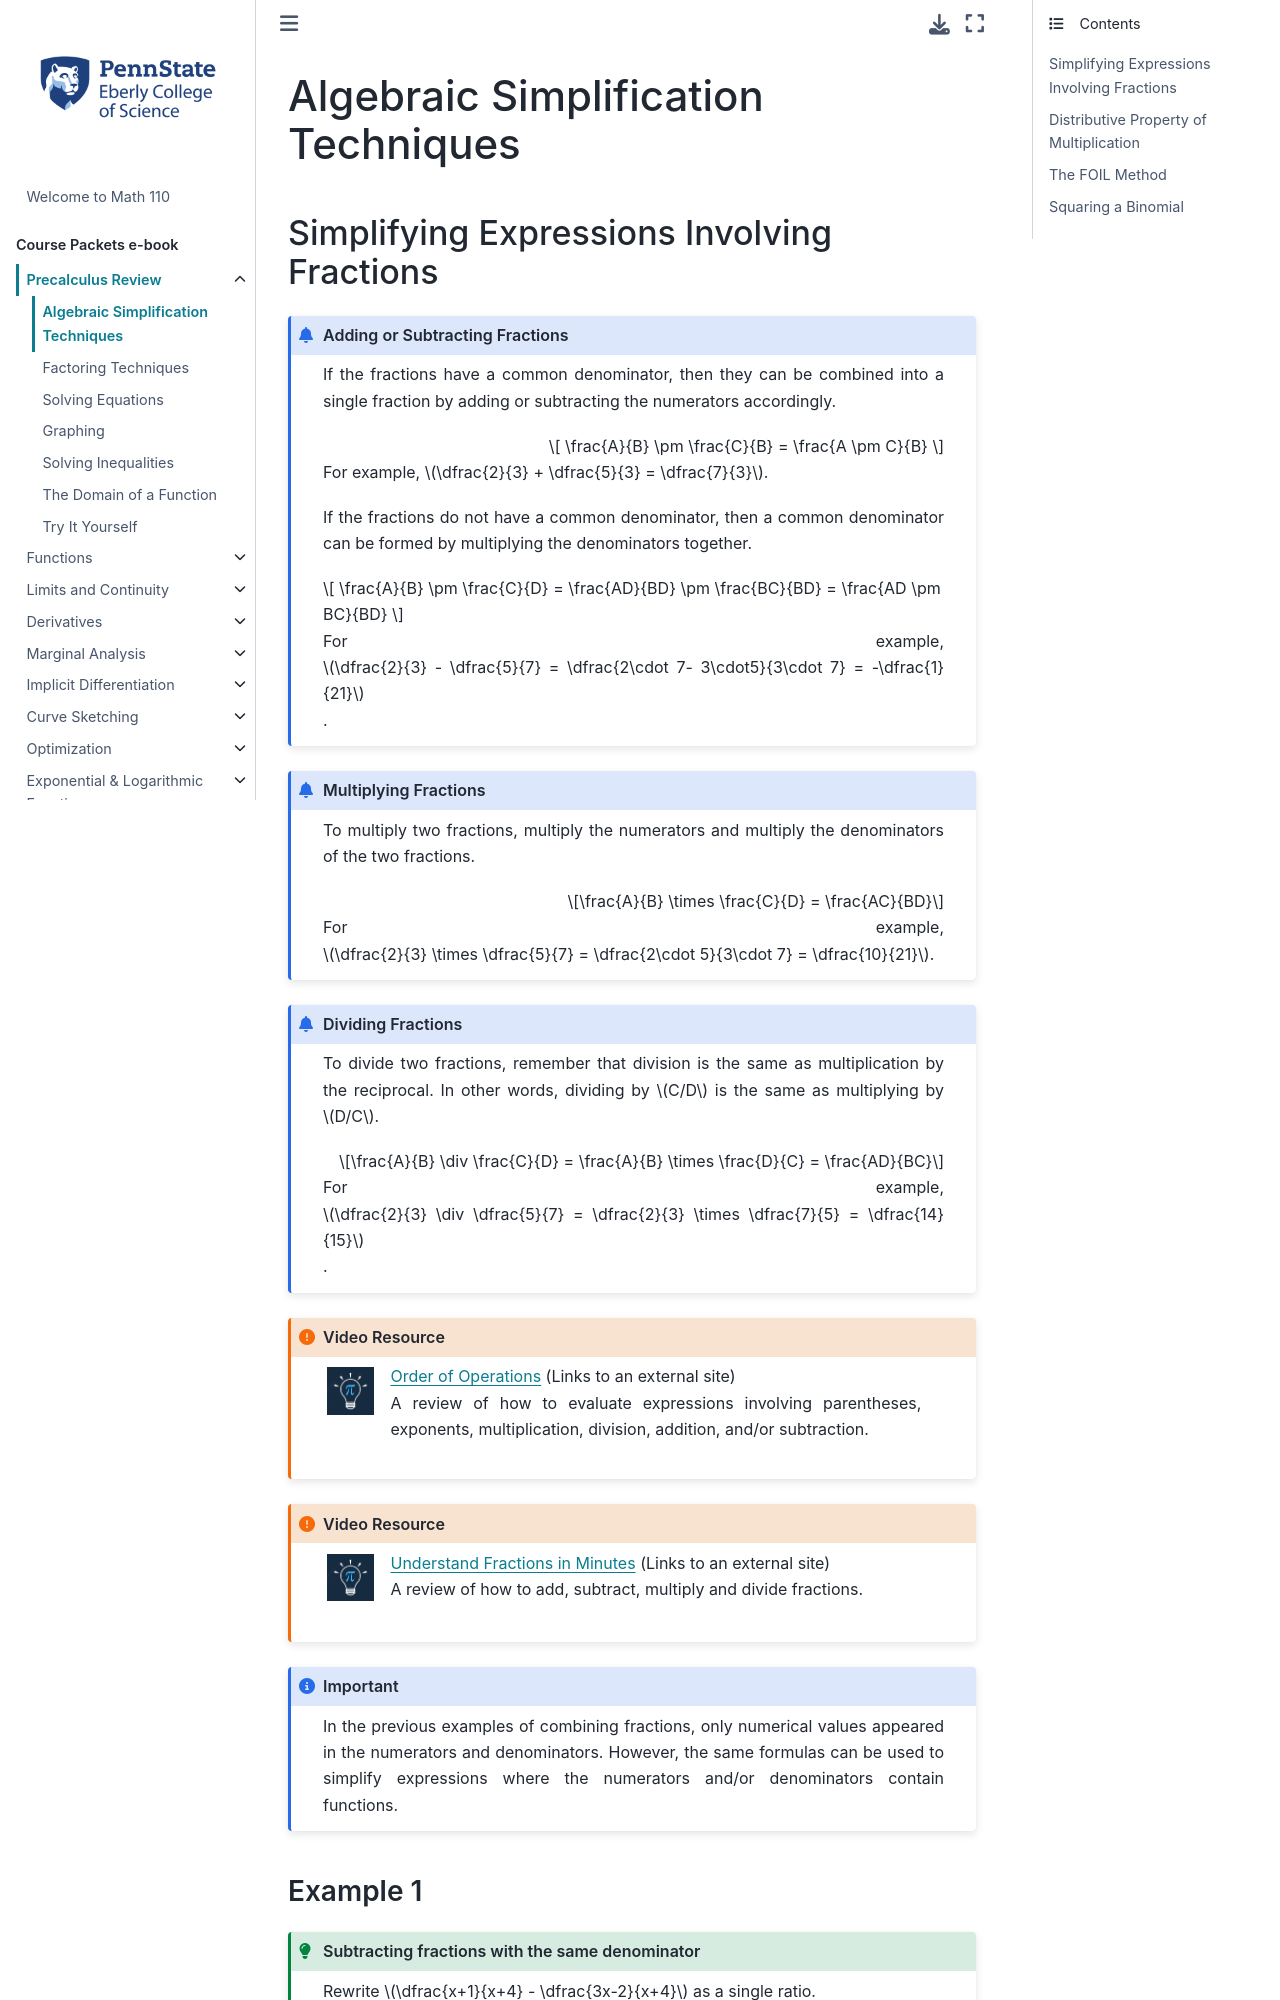

repository: 28left/110jupyter · page: ch_Precalc/precalc_simplification.html · generator: jekyll

---
jupytext:
  formats: ipynb,md:myst
  text_representation:
    extension: .md
    format_name: myst
    format_version: 0.13
    jupytext_version: 1.10.3
kernelspec:
  display_name: Python 3.9.4 64-bit
  language: python
  name: python3
---
# Algebraic Simplification Techniques

## Simplifying Expressions Involving Fractions

```{admonition} Adding or Subtracting Fractions
:class: info

If the fractions have a common denominator, then they can be combined into a single fraction by adding or subtracting the numerators accordingly.

$$ \frac{A}{B} \pm \frac{C}{B} = \frac{A \pm C}{B} $$

e.g., $\dfrac{2}{3} + \dfrac{5}{3} = \dfrac{7}{3}$

If the fractions do not have a common denominator, then a common denominator can be formed by multiplying the denominators together.

$$ \frac{A}{B} \pm \frac{C}{D} = \frac{AD}{BD} \pm \frac{BC}{BD}  = \frac{AD \pm BC}{BD} $$

e.g., $\dfrac{2}{3} - \dfrac{5}{7} = \dfrac{2\cdot 7- 3\cdot5}{3\cdot 7} = -\dfrac{1}{21}$
```

```{admonition} Multiplying Fractions
:class: info

To multiply two fractions, multiply the numerators and multiply the denominators of the two fractions.

$$
\frac{A}{B} \times \frac{C}{D} = \frac{AC}{BD}
$$

e.g., $\dfrac{2}{3} \times \dfrac{5}{7} = \dfrac{2\cdot 5}{3\cdot 7} = \dfrac{10}{21}$
```

```{admonition} Dividing Fractions
:class: info

To divide two fractions, remember that division is the same as multiplication by the reciprocal.  In other words, dividing by $C/D$ is the same as multiplying by $D/C$. 

$$\frac{A}{B} \div \frac{C}{D} = \frac{A}{B} \times \frac{D}{C} = \frac{AD}{BC}$$

e.g., $\dfrac{2}{3} \div \dfrac{5}{7} = \dfrac{2}{3} \times \dfrac{7}{5} = \dfrac{14}{15}$
```
